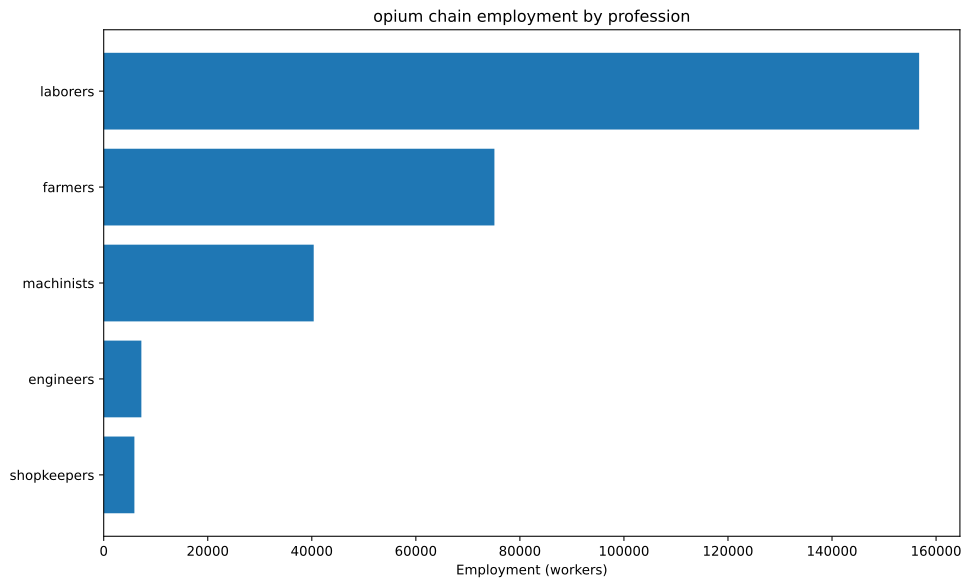

The data file committed next to this chart (first rows):
config, building, profession, employment
building_tooling_workshop+pm_rubber_grip…, building_tooling_workshop, engineers, 207.4
building_tooling_workshop+pm_rubber_grip…, building_tooling_workshop, laborers, 1245
building_tooling_workshop+pm_rubber_grip…, building_tooling_workshop, machinists, 414.9
building_tooling_workshop+pm_rubber_grip…, building_tooling_workshop, shopkeepers, 207.4
building_paper_mill+pm_bleached_paper+pm…, building_paper_mill, engineers, 27.57
building_paper_mill+pm_bleached_paper+pm…, building_paper_mill, laborers, 165.4
building_paper_mill+pm_bleached_paper+pm…, building_paper_mill, machinists, 55.15
building_paper_mill+pm_bleached_paper+pm…, building_paper_mill, shopkeepers, 27.57
building_chemical_plant+pm_improved_fert…, building_chemical_plant, engineers, 78.78
building_chemical_plant+pm_improved_fert…, building_chemical_plant, laborers, 157.6
building_chemical_plant+pm_improved_fert…, building_chemical_plant, machinists, 118.2
building_chemical_plant+pm_improved_fert…, building_chemical_plant, shopkeepers, 39.39
building_explosives_factory+pm_vacuum_ev…, building_explosives_factory, engineers, 275.7
building_explosives_factory+pm_vacuum_ev…, building_explosives_factory, laborers, 551.5
building_explosives_factory+pm_vacuum_ev…, building_explosives_factory, machinists, 275.7
building_explosives_factory+pm_vacuum_ev…, building_explosives_factory, shopkeepers, 137.9
building_steel_mill+pm_open_hearth_proce…, building_steel_mill, engineers, 1250
building_steel_mill+pm_open_hearth_proce…, building_steel_mill, laborers, 4166
building_steel_mill+pm_open_hearth_proce…, building_steel_mill, machinists, 2083
building_steel_mill+pm_open_hearth_proce…, building_steel_mill, shopkeepers, 833.1
building_motor_industry+pm_steam_engines…, building_motor_industry, engineers, 3125
building_motor_industry+pm_steam_engines…, building_motor_industry, laborers, 15625
building_motor_industry+pm_steam_engines…, building_motor_industry, machinists, 9375
building_motor_industry+pm_steam_engines…, building_motor_industry, shopkeepers, 3125
building_coal_mine+pm_condensing_engine_…, building_coal_mine, engineers, 716.1
building_coal_mine+pm_condensing_engine_…, building_coal_mine, laborers, 2865
building_coal_mine+pm_condensing_engine_…, building_coal_mine, machinists, 954.8
building_coal_mine+pm_condensing_engine_…, building_coal_mine, shopkeepers, 477.4
building_iron_mine+pm_condensing_engine_…, building_iron_mine, engineers, 1428
building_iron_mine+pm_condensing_engine_…, building_iron_mine, laborers, 5712
building_iron_mine+pm_condensing_engine_…, building_iron_mine, machinists, 1904
building_iron_mine+pm_condensing_engine_…, building_iron_mine, shopkeepers, 952
building_sulfur_mine+pm_condensing_engin…, building_sulfur_mine, engineers, 130.7
building_sulfur_mine+pm_condensing_engin…, building_sulfur_mine, laborers, 522.9
building_sulfur_mine+pm_condensing_engin…, building_sulfur_mine, machinists, 174.3
building_sulfur_mine+pm_condensing_engin…, building_sulfur_mine, shopkeepers, 87.16
building_dye_plantation+default_building…, building_dye_plantation, farmers, 12.26
building_dye_plantation+default_building…, building_dye_plantation, laborers, 73.53
building_opium_plantation+automatic_irri…, building_opium_plantation, farmers, 75000
building_opium_plantation+automatic_irri…, building_opium_plantation, laborers, 125000
building_opium_plantation+automatic_irri…, building_opium_plantation, machinists, 25000
building_logging_camp+pm_saw_mills+pm_no…, building_logging_camp, laborers, 110.3
building_logging_camp+pm_saw_mills+pm_no…, building_logging_camp, machinists, 13.79
building_logging_camp+pm_saw_mills+pm_no…, building_logging_camp, shopkeepers, 13.79
building_rubber_plantation+default_build…, building_rubber_plantation, farmers, 92.19
building_rubber_plantation+default_build…, building_rubber_plantation, laborers, 553.2
